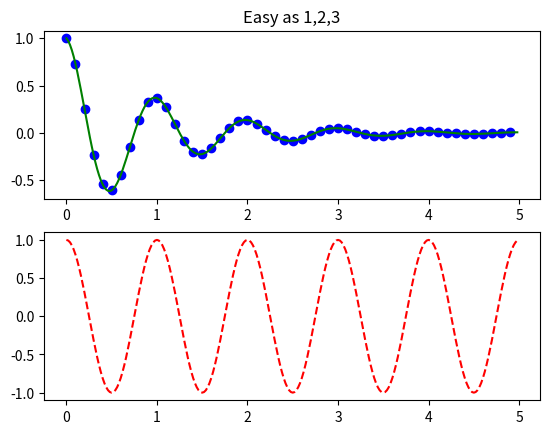
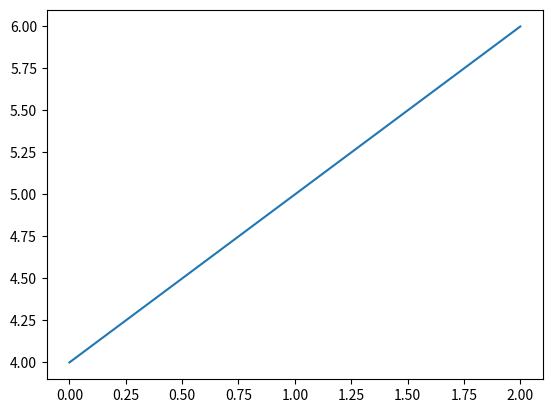

Python code for these plots, in order:
import matplotlib.pyplot as plt
import numpy as np
"""plt.figure(1)
plt.subplot(211)
plt.plot([1,2,3])
plt.subplot(212)
plt.plot([4,5,6])"""

plt.figure(2)
plt.plot([4,5,6])

plt.figure(1)
plt.subplot(211)
plt.title('Easy as 1,2,3')


def f(t):
    return np.exp(-t) * np.cos(2*np.pi*t)

def figures_and_axes_2():
    t1 = np.arange(0.0,5.0,0.1)
    t2 = np.arange(0.0,5.0,0.02)

    plt.figure(1)
    plt.subplot(211)
    plt.plot(t1,f(t1),'bo',t2,f(t2),'g')

    plt.subplot(212)
    plt.plot(t2, np.cos(2*np.pi*t2),'r--')
    plt.show()
    return()

figures_and_axes_2()
